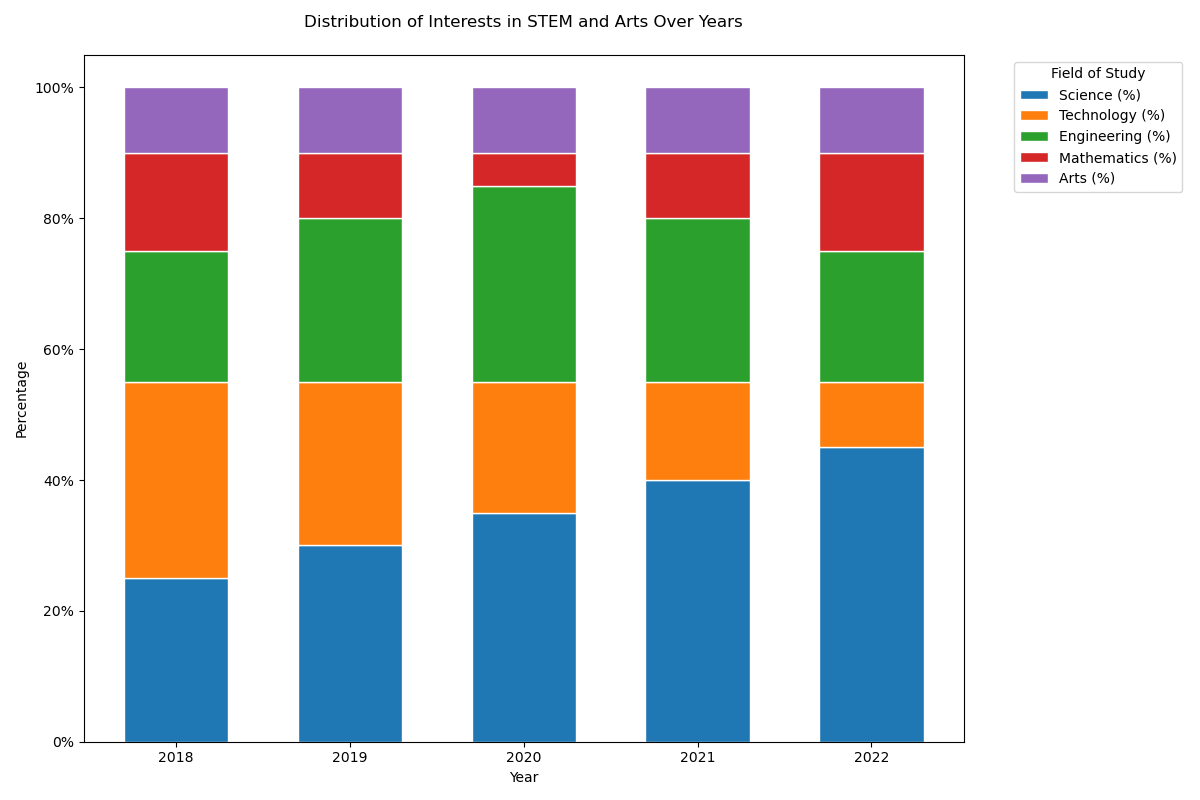

The data file committed next to this chart (first rows):
Year, Science (%), Technology (%), Engineering (%), Mathematics (%), Arts (%)
2018, 25, 30, 20, 15, 10
2019, 30, 25, 25, 10, 10
2020, 35, 20, 30, 5, 10
2021, 40, 15, 25, 10, 10
2022, 45, 10, 20, 15, 10
